Run: headless pygame with SDL's dummy video driver; simulated clock (each Clock.tick advances the game by its frame time, no real sleeping); random seed 0; keys injected as events and as key.get_pressed() state; no mouse input.
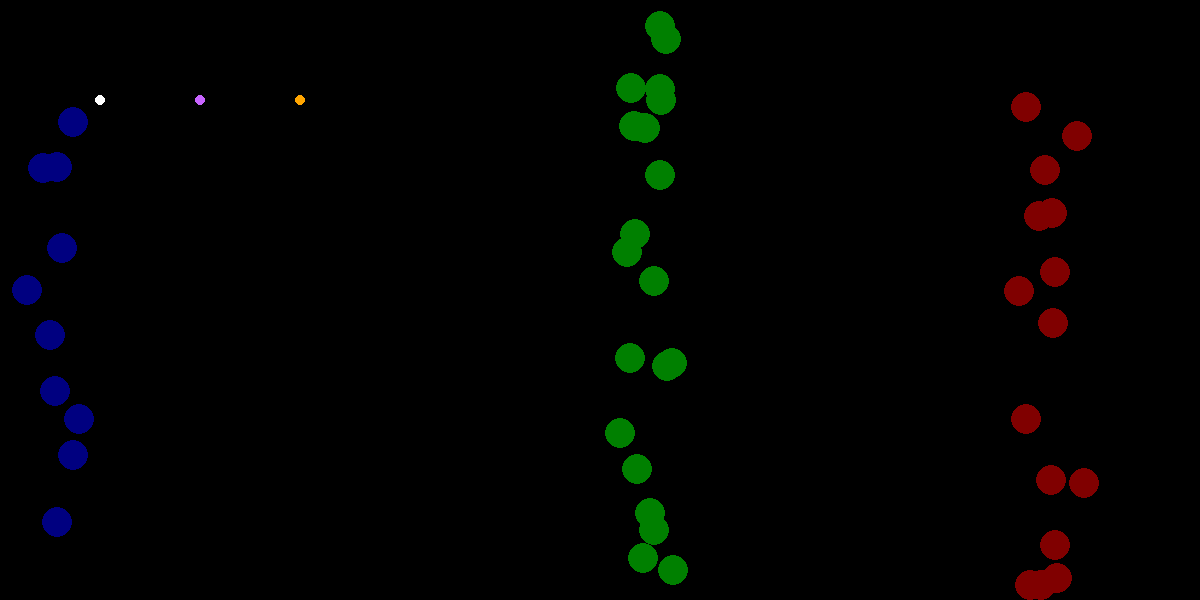
Frame 1 of 4 · flips 1–60 · no input
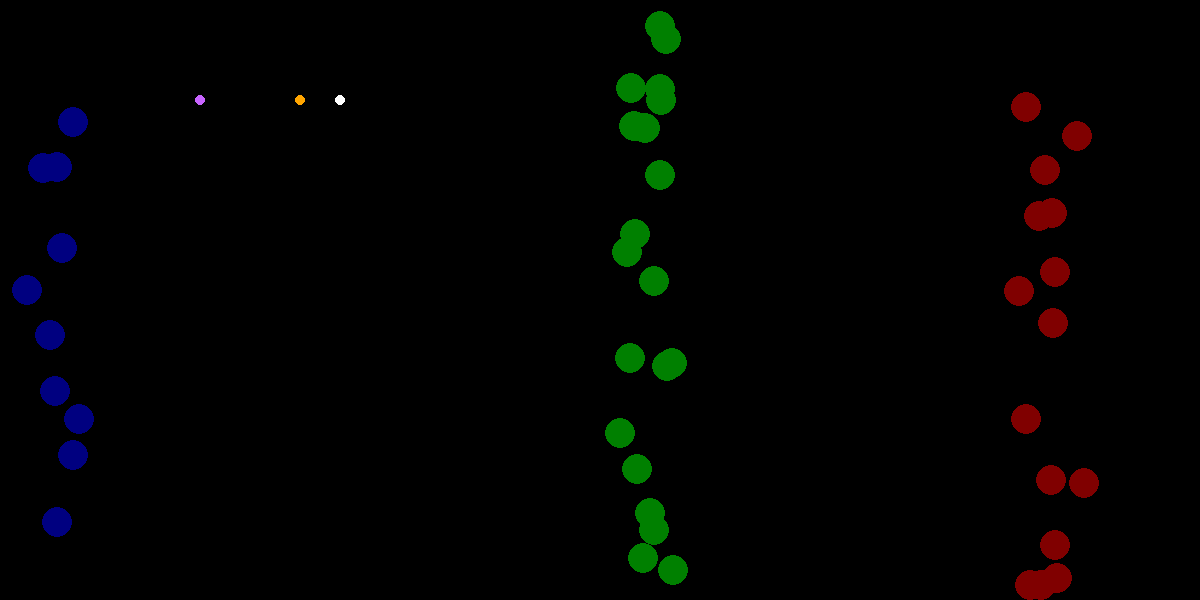
Frame 2 of 4 · flips 61–180 · tapped SPACE, RETURN · held RIGHT (→), D
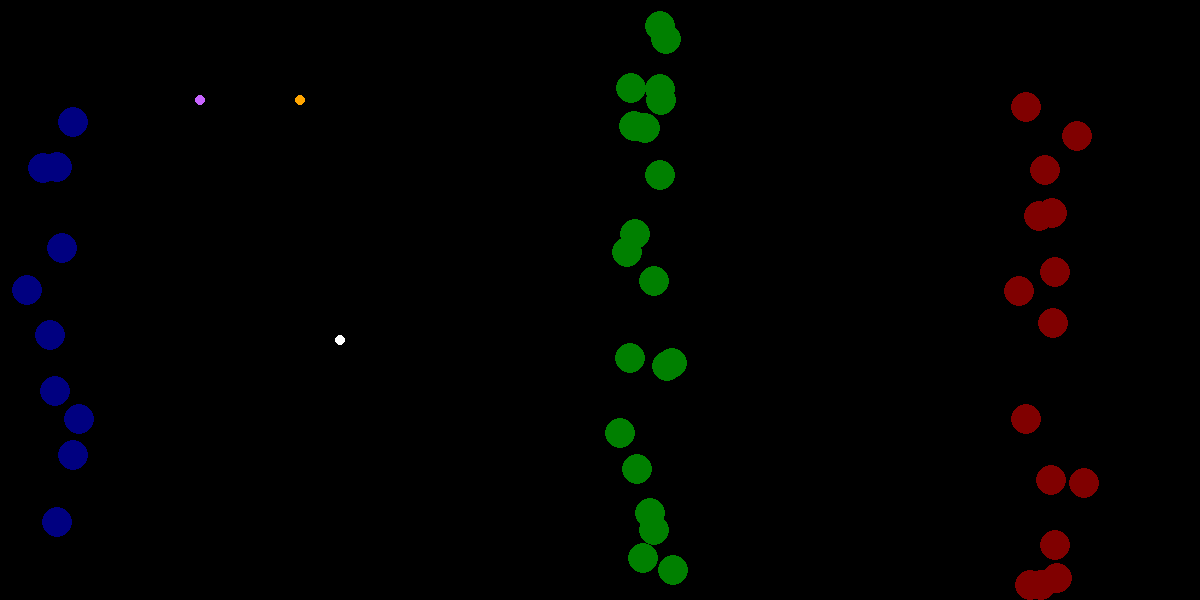
Frame 3 of 4 · flips 181–300 · held DOWN (↓), S
Frame 4 of 4 · flips 301–420 · held LEFT (←), A, UP (↑), W · screen same as frame 1, image omitted

The pygame program that drew these frames:

import time
import math
import pygame
import os
import sys
import random
 
pygame.init()
 
 
 
 
move_speed = 0.5
WIDTH, HEIGHT = 1200, 600 # Bredde og højde på pygamevinduet (screen)
screen = pygame.display.set_mode((WIDTH, HEIGHT))
pygame.display.set_caption("Stilaris")
 
WHITE = (255, 255, 255)
 
BLUE = (0, 0, 128)
LIGHT_BLUE = (0, 0, 255)
 
GREEN = (0, 128, 0)
LIGHT_GREEN = (0, 255, 0)
 
RED = (128, 0, 0)
LIGHT_RED = (255, 0, 0)
ORANGE = (255, 165, 0)
 
 

def start_screen():
    screen.fill((0,0,0))
 
 
class Player:
    def __init__(self, index, status, selunit, repositioning):
        self.index = index
        self.status = status
        self.selunit = selunit
        self.repositioning = repositioning
 
 
class Ball:
    def __init__(self, radius, pos, color, player, selected, gotopos, health, rendered):
        self.radius = radius
        self.pos = list(pos)
        self.color = color
        self.player = player
        self.selected = selected
        self.gotopos = list(gotopos)
        self.health = health
        self.rendered = rendered
 
 
    def img(self):
        pygame.draw.circle(screen, self.color, self.pos, self.radius)
 
    def move(self, dx, dy):
        self.pos[0] += dx
        self.pos[1] += dy
 
    def collision(self):
        for group in units:
            # FIX 1: Spring tomme grupper over (undgår IndexError på group[0])
            if not group:
                continue
            if group[0].player != self.player:
                for unit in group:
                    # FIX 2: Brug rigtig cirkel-kollision med afstand i stedet
                    # for den umulige box-check
                    dx = unit.pos[0] - self.pos[0]
                    dy = unit.pos[1] - self.pos[1]
                    distance = math.sqrt(dx**2 + dy**2)
                    if distance < self.radius + unit.radius:
                        return True
        # FIX 2 fortsat: Return False EFTER alle grupper er tjekket,
        # ikke inde i inner-loopet
        return False
    
 
 
class mouse:
    def __init__(self, posx, posy, player, color, selecting, unit_move, rendered, points):
        self.posx = posx
        self.posy = posy
        self.player = player
        self.color = color
        self.selecting = selecting
        self.unit_move = unit_move
        self.rendered = rendered
        self.points = points
    
    def move(self, dx, dy):
        self.posx += dx
        self.posy += dy
 
 
 
 
 
units = []
def make_units(amount, color, radius, player, x1, y1, x2, y2):
    unittemp = []
    for i in range(amount):
        unittemp.append(Ball(radius, (random.randint(radius + min(x1,x2), max(x1,x2) - radius), random.randint(radius + min(y1,y2), max(y1,y2) - radius)), color, player, False, (False, False), 100, True))
    units.append(unittemp)
    for p in units:
        for unit in p:
            unit.gotopos[0] = unit.pos[0]
            unit.gotopos[1] = unit.pos[1]
 
def select(player, basecolor, light_color):
    global units
    for i in units[player]:
        if min(cursers[player].points[0], cursers[player].points[2]) < i.pos[0] and max(cursers[player].points[0], cursers[player].points[2]) > i.pos[0] and min(cursers[player].points[1], cursers[player].points[3]) < i.pos[1] and max(cursers[player].points[1], cursers[player].points[3]) > i.pos[1]:
            i.color = light_color
            i.selected = True
 
 
        else:    
            i.color = basecolor
            i.selected = False
 
def globalmove():
    global move_speed
    for p in units:
        for unit in p:
            if not unit.collision():
                if (unit.pos[1] - unit.gotopos[1]) != -(unit.pos[0] - unit.gotopos[0]) and (unit.pos[0] - unit.gotopos[0]) != 0 and (unit.pos[1] - unit.gotopos[1]) != 0 and not unit.selected and not(unit.gotopos[0] < unit.pos[0] + 5 and unit.gotopos[0] > unit.pos[0] - 5 and unit.gotopos[1] < unit.pos[1] + 5 and unit.gotopos[1] > unit.pos[1] - 5):
                    unit.move(-(abs((unit.pos[0] - unit.gotopos[0]))/(unit.pos[0] - unit.gotopos[0])) * min(abs(move_speed / (1 + (unit.pos[1] - unit.gotopos[1]) / (unit.pos[0] - unit.gotopos[0]))), move_speed/2), (-abs((unit.pos[1] - unit.gotopos[1]))/(unit.pos[1] - unit.gotopos[1])) * min(abs((move_speed / (1 + (unit.pos[0] - unit.gotopos[0]) / (unit.pos[1] - unit.gotopos[1])))), move_speed/2))
                elif not(unit.gotopos[0] < unit.pos[0] + 5 and unit.gotopos[0] > unit.pos[0] - 5 and unit.gotopos[1] < unit.pos[1] + 5 and unit.gotopos[1] > unit.pos[1] - 5) and not unit.selected:
                    unit.move(2,1)
        
 
 
 
 
 
 
 
 
p1 = Player(0, "alive", 0, False)
p2 = Player(1, "alive", 0, False)
p3 = Player(2, "alive", 0, False)
 
 
make_units(10, BLUE, 15, p1.index, 10, 10, 100, 600)
make_units(20, GREEN, 15, p2.index, 600, 10, 690, 600)
make_units(15, RED, 15, p3.index, 1000, 10, 1100, 600)
 
 
cursers = [
    mouse(100, 100, 0, (255, 255, 255), False, False, True, [False, False, False, False]), 
    mouse(200, 100, 1, (200, 100, 255), False, False, True, [False, False, False, False]),
    mouse(300, 100, 2, ORANGE, False, False, True, [False, False, False, False])
        ]
 
 
 
running = True # En boolean-variabel for at holde spillet kørende
while running: # Hovedspil-loop
    start_screen()
    for event in pygame.event.get():
        if event.type == pygame.QUIT:
            running = False
    
 
 
        #keyboard single-press detection
        if event.type == pygame.KEYDOWN:
 
            #Player 1
            if event.key == pygame.K_q:
                if not p1.repositioning:
                    cursers[p1.index].selecting = True
                    cursers[p1.index].points[0] = cursers[p1.index].posx
                    cursers[p1.index].points[1] = cursers[p1.index].posy
                
            if event.key == pygame.K_e:
                p1.repositioning = not p1.repositioning
 
 
 
            #Player 2
            if event.key == pygame.K_y:
                if not p2.repositioning:
                    cursers[p2.index].selecting = True
                    cursers[p2.index].points[0] = cursers[p2.index].posx
                    cursers[p2.index].points[1] = cursers[p2.index].posy
            
            if event.key == pygame.K_i:
                p2.repositioning = not p2.repositioning
            
 
 
            #Player 3
            if event.key == pygame.K_KP_7:
                if not p3.repositioning:
                    cursers[p3.index].selecting = True
                    cursers[p3.index].points[0] = cursers[p3.index].posx
                    cursers[p3.index].points[1] = cursers[p3.index].posy
            
            if event.key == pygame.K_KP_9:
                p3.repositioning = not p3.repositioning
 
 
    
        if event.type == pygame.KEYUP:
            
            #Player 1
            if event.key == pygame.K_q:
                cursers[p1.index].selecting = False
                cursers[p1.index].points[2] = cursers[p1.index].posx
                cursers[p1.index].points[3] = cursers[p1.index].posy
                select(0, BLUE, LIGHT_BLUE)
            
 
            #Player 2
            if event.key == pygame.K_y:
                cursers[p2.index].selecting = False
                cursers[p2.index].points[2] = cursers[p2.index].posx
                cursers[p2.index].points[3] = cursers[p2.index].posy
                select(1, GREEN, LIGHT_GREEN)
            
 
            #Player 3
            if event.key == pygame.K_KP_7:
                cursers[p3.index].selecting = False
                cursers[p3.index].points[2] = cursers[p3.index].posx
                cursers[p3.index].points[3] = cursers[p3.index].posy
                select(2, RED, LIGHT_RED)
 
 
 
 
 
    #keyboard hold detection
    keys = pygame.key.get_pressed()
    
 
    #player 1
    if keys[pygame.K_w]:
        if not p1.repositioning:
            cursers[p1.index].move(0, -2)
 
        if p1.repositioning:
            for i in units[p1.index]:
                if i.selected:
                    i.gotopos[1] += -2
    
    
    if keys[pygame.K_s]:
        if not p1.repositioning:
            cursers[p1.index].move(0, 2)
    
        if p1.repositioning:
            for i in units[p1.index]:
                if i.selected:
                    i.gotopos[1] += 2
 
 
    
    if keys[pygame.K_a]:
        if not p1.repositioning:
            cursers[p1.index].move(-2, 0)
    
        if p1.repositioning:
            for i in units[p1.index]:
                if i.selected:
                    i.gotopos[0] += -2
 
    
    
    if keys[pygame.K_d]:
        if not p1.repositioning:
            cursers[p1.index].move(2, 0)
    
        if p1.repositioning:
            for i in units[p1.index]:
                if i.selected:
                    i.gotopos[0] += 2  
 
 
 
    #player 2
    if keys[pygame.K_u]:
        if not p2.repositioning:
            cursers[p2.index].move(0, -2)
 
        if p2.repositioning:
            for i in units[p2.index]:
                if i.selected:
                    i.gotopos[1] += -2
 
 
 
    if keys[pygame.K_j]:
        if not p2.repositioning:
            cursers[p2.index].move(0, 2)
 
        if p2.repositioning:
            for i in units[p2.index]:
                if i.selected:
                    i.gotopos[1] += 2
 
 
 
    if keys[pygame.K_h]:
        if not p2.repositioning:
            cursers[p2.index].move(-2, 0)
 
        if p2.repositioning:
            for i in units[p2.index]:
                if i.selected:
                    i.gotopos[0] += -2
 
 
 
    if keys[pygame.K_k]:
        if not p2.repositioning:
            cursers[p2.index].move(2, 0)
 
        if p2.repositioning:
            for i in units[p2.index]:
                if i.selected:
                    i.gotopos[0] += 2  
 
 
 
    #player 3
    if keys[pygame.K_KP_8]:
        if not p3.repositioning:
            cursers[p3.index].move(0, -2)
 
        if p3.repositioning:
            for i in units[p3.index]:
                if i.selected:
                    i.gotopos[1] += -2
 
 
 
    if keys[pygame.K_KP_5]:
        if not p3.repositioning:
            cursers[p3.index].move(0, 2)
 
        if p3.repositioning:
            for i in units[p3.index]:
                if i.selected:
                    i.gotopos[1] += 2
 
 
 
    if keys[pygame.K_KP_4]:
        if not p3.repositioning:
            cursers[p3.index].move(-2, 0)
 
        if p3.repositioning:
            for i in units[p3.index]:
                if i.selected:
                    i.gotopos[0] += -2
 
 
 
    if keys[pygame.K_KP_6]:
        if not p3.repositioning:
            cursers[p3.index].move(2, 0)
 
        if p3.repositioning:
            for i in units[p3.index]:
                if i.selected:
                    i.gotopos[0] += 2  
 
 
    
    globalmove()
 
    # Rendering
    for p in units:
        # FIX 3a: Iterer over en kopi (p[:]) så vi kan fjerne fra originalen
        # uden at ødelægge loopet
        for unit in p[:]:
            if unit.collision():
                if random.randint(0, 20) == 0:
                    unit.health -= 1
            
            # FIX 3b: Var >= 0 (fjernede LEVENDE units!) — skal være <= 0
            if unit.health <= 0:
                p.remove(unit)
                continue
            
            unit.img()
            if not(unit.gotopos[0] < unit.pos[0] + 5 and unit.gotopos[0] > unit.pos[0] - 5 and unit.gotopos[1] < unit.pos[1] + 5 and unit.gotopos[1] > unit.pos[1] - 5):
                pygame.draw.line(screen,(100,100,100),unit.pos, unit.gotopos, 3)
 
    for i in cursers:
        pygame.draw.circle(screen, i.color , (i.posx, i.posy), 5)
 
 
 
 
    # Opdater skærmen
    pygame.display.flip() # Hver gang man flytter cirklen, opdateres skærmen så den viser den nye position
 
 
    # Begræns FPS
    pygame.time.Clock().tick(60)
 
 
# Afslut Pygame
pygame.quit()
sys.exit()
